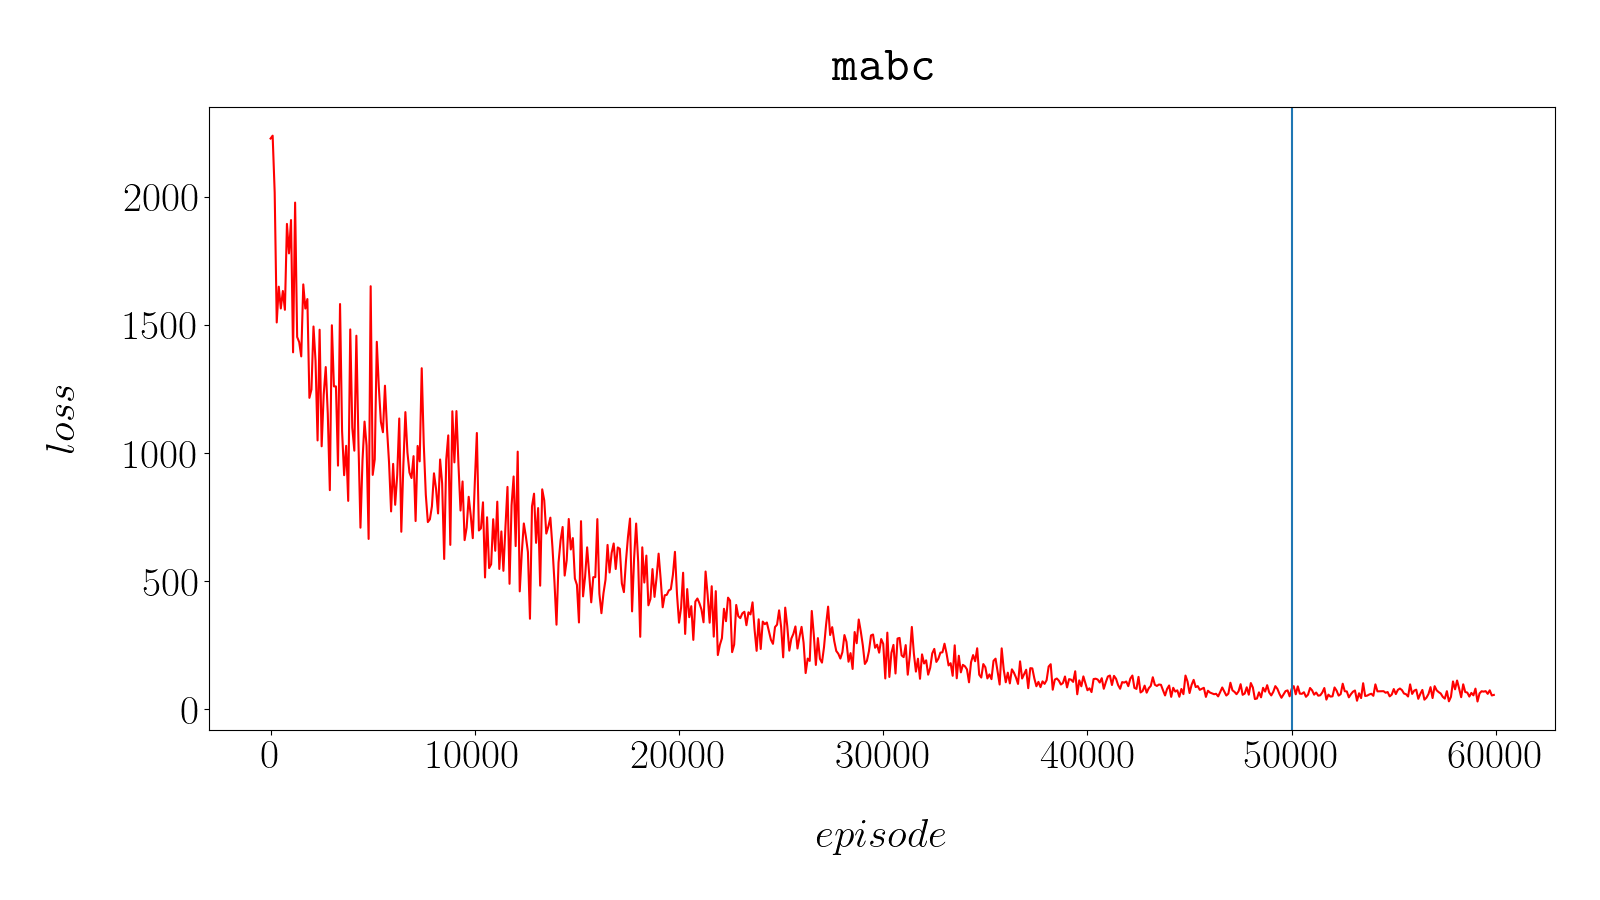

Source data for this figure (header and first rows):
eposides, loss
0, 2228
100, 2239
200, 2017
300, 1510
400, 1650
500, 1565
600, 1633
700, 1559
800, 1895
900, 1780
1000, 1910
1100, 1394
1200, 1978
1300, 1453
1400, 1433
1500, 1378
1600, 1659
1700, 1564
1800, 1601
1900, 1216
2000, 1248
2100, 1494
2200, 1360
2300, 1050
2400, 1482
2500, 1027
2600, 1229
2700, 1336
2800, 1154
2900, 855.7
3000, 1499
3100, 1261
3200, 1261
3300, 951.4
3400, 1582
3500, 1086
3600, 914.1
3700, 1029
3800, 813.8
3900, 1483
4000, 1099
4100, 1010
4200, 1458
4300, 1049
4400, 709.2
4500, 971.5
4600, 1123
4700, 1029
4800, 665.3
4900, 1652
5000, 915.2
5100, 976
5200, 1435
5300, 1258
5400, 1122
5500, 1082
5600, 1263
5700, 1095
5800, 962.9
5900, 772.7
... 540 more rows
